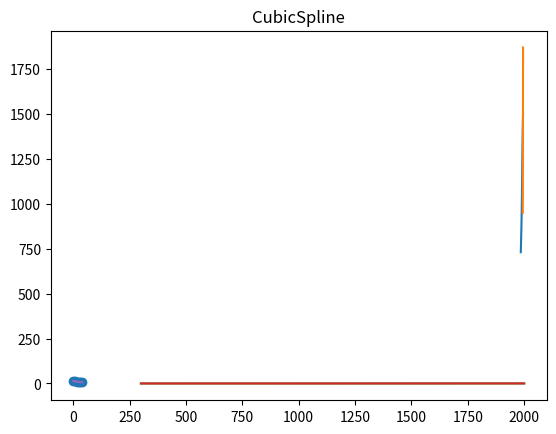

Recreate this plot in Python.
# -*- coding: utf-8 -*-
"""MM PS - 2

Automatically generated by Colaboratory.

Original file is located at
    https://colab.research.google.com/<link-removed>
"""

import matplotlib.pyplot as plt
import random
import math
import scipy.stats as stats
from statistics import mean
from scipy import interpolate

"""#Question - 1

"""

def forward_diff_tab(arr):
  forward_diff_table=[]

  while len(arr)>1:
    temp=[]
    
    for i in range(1,len(arr)):
      temp.append(arr[i]-arr[i-1])
    forward_diff_table.append(temp)
    arr = temp

  return forward_diff_table

def ncr(n, r,forward):
  val = 1
  for i in range(r):
    if forward == True:
      val *= (n - i)
    else:
      val *= (n + i)

  if r == 1:
    return val
  a = val / math.factorial(r)
  return a

def interpolation(y_0, n, fdt, u, forward):
  val = y_0
  if forward == True:
    for i in range(n):
      val += ncr(u, i+1,forward) * fdt[i][0]
  else:
    for i in range(n):
      val += ncr(u, i+1,False) * fdt[i][-1]

  return val

year=[1985, 1986, 1987, 1988, 1989, 1990, 1991, 1992, 1993, 1994, 1995]
exp=[731, 782, 833, 886, 956, 1049, 1159, 1267, 1367, 1436, 1505]

forward_diff_table = forward_diff_tab(exp)

y_cap = []
for i in range(len(year)):
  u = (year[i]-year[0])/(year[1]-year[0])
  y_cap.append(interpolation(exp[0], len(forward_diff_table), forward_diff_table, u, True))

plt.plot(year, y_cap)

year=[1985, 1986, 1987, 1988, 1989, 1990, 1991, 1992, 1993]
exp=[731, 782, 833, 886, 956, 1049, 1159, 1267, 1367]

forward_diff_table = forward_diff_tab(exp)
year_x=[1994,1995]

y_cap = []
for i in range(len(year_x)):
  if abs(year_x[i] - year[0]) < abs(year_x[i] - year[-1]):
    u = (year_x[i]-year[0])/(year[1]-year[0])
    y_cap.append(interpolation(exp[0], len(forward_diff_table), forward_diff_table, u, True))
  else:
    u = (year_x[i]-year[-1])/(year[1]-year[0])
    y_cap.append(interpolation(exp[0], len(forward_diff_table), forward_diff_table, u, False))

print(y_cap)
plt.plot(year_x, y_cap)

"""#Question - 2"""

t=[300, 400, 500, 600, 700, 800, 900, 1000, 1100, 1200, 1300, 1400, 1500, 1600, 1700, 1800, 1900, 2000]
e =[0.024, 0.035, 0.046, 0.058, 0.067, 0.083, 0.097, 0.111, 0.125, 0.140, 0.155, 0.170, 0.186, 0.202, 0.219, 0.235, 0.252, 0.269]

forward_diff_table = forward_diff_tab(e)

y_cap = []
error=[]
for i in range(len(t)):
  u = (t[i]-t[0])/(t[1]-t[0])
  y_cap.append(interpolation(e[0], len(forward_diff_table), forward_diff_table, u, True))
  error.append(y_cap[-1]-e[i])
plt.plot(t,y_cap)
plt.show()

plt.plot(t,e)

"""#Question - 3"""

def newton_divi_diff_table(x,y,n):
  divi_diff = [[0 for i in range(10)] for j in range(10)]
  for i in range(n):
    divi_diff[i][0]=y[i]
  for i in range(1, n): 
    for j in range(n - i): 
        divi_diff[j][i] = ((divi_diff[j][i - 1] - divi_diff[j + 1][i - 1]) /(x[j] - x[i + j]));
  return divi_diff

def prevterm(i, value, x): 
    prev = 1
    for j in range(i): 
        prev = prev * (value - x[j])
    return prev

def newton_formula(value, x, y, n): 
    sum_temp = y[0][0]; 
    for i in range(1, n):
        sum_temp = sum_temp + (prevterm(i, value, x) * y[0][i])
    return sum_temp

x=[0,1,2,5.5,11,13,16,18]
y=[0.5, 3.134, 5.3, 9.9, 10.2, 9.35,7.2,6.2]


x_val=[0.5,3]
divi_diff = newton_divi_diff_table(x,y,len(x))
y_cap=[]
for i in x_val:
  y_cap.append(newton_formula(i,x,divi_diff,len(x)))

print(divi_diff)
print(y_cap)

def lag_interpolation(x,y,x_val):
  res=0
  for i in range(len(x)):
    numr=1
    denr = 1
    for j in range(len(x)):
      if j!=i:
        numr *= (x_val - x[j])
      if j!=i:
        denr *= (x[i] - x[j])
    res += ((numr/denr)*y[i])
  return res


x=[0,1,2,5.5,11,13,16,18]
y=[0.5, 3.134, 5.3, 9.9, 10.2, 9.35,7.2,6.2]

x_val = [0.5,3]
y_cap=[]
for i in x_val:
  y_cap.append(lag_interpolation(x,y,i))

print(y_cap)

"""#Question - 4"""

import matplotlib.pyplot as pt
from scipy.interpolate import CubicSpline

x = [0, 8, 16, 24, 32, 40]
y = [14.621, 11.843, 9.870, 8.418, 7.305, 6.413]

f = CubicSpline(x, y)
y0 = f(x)

x_new = [4, 36]
y_new = f(x_new)

print(y_new)

pt.title("CubicSpline")
pt.scatter(x, y)
pt.plot(x, y0)
pt.show()